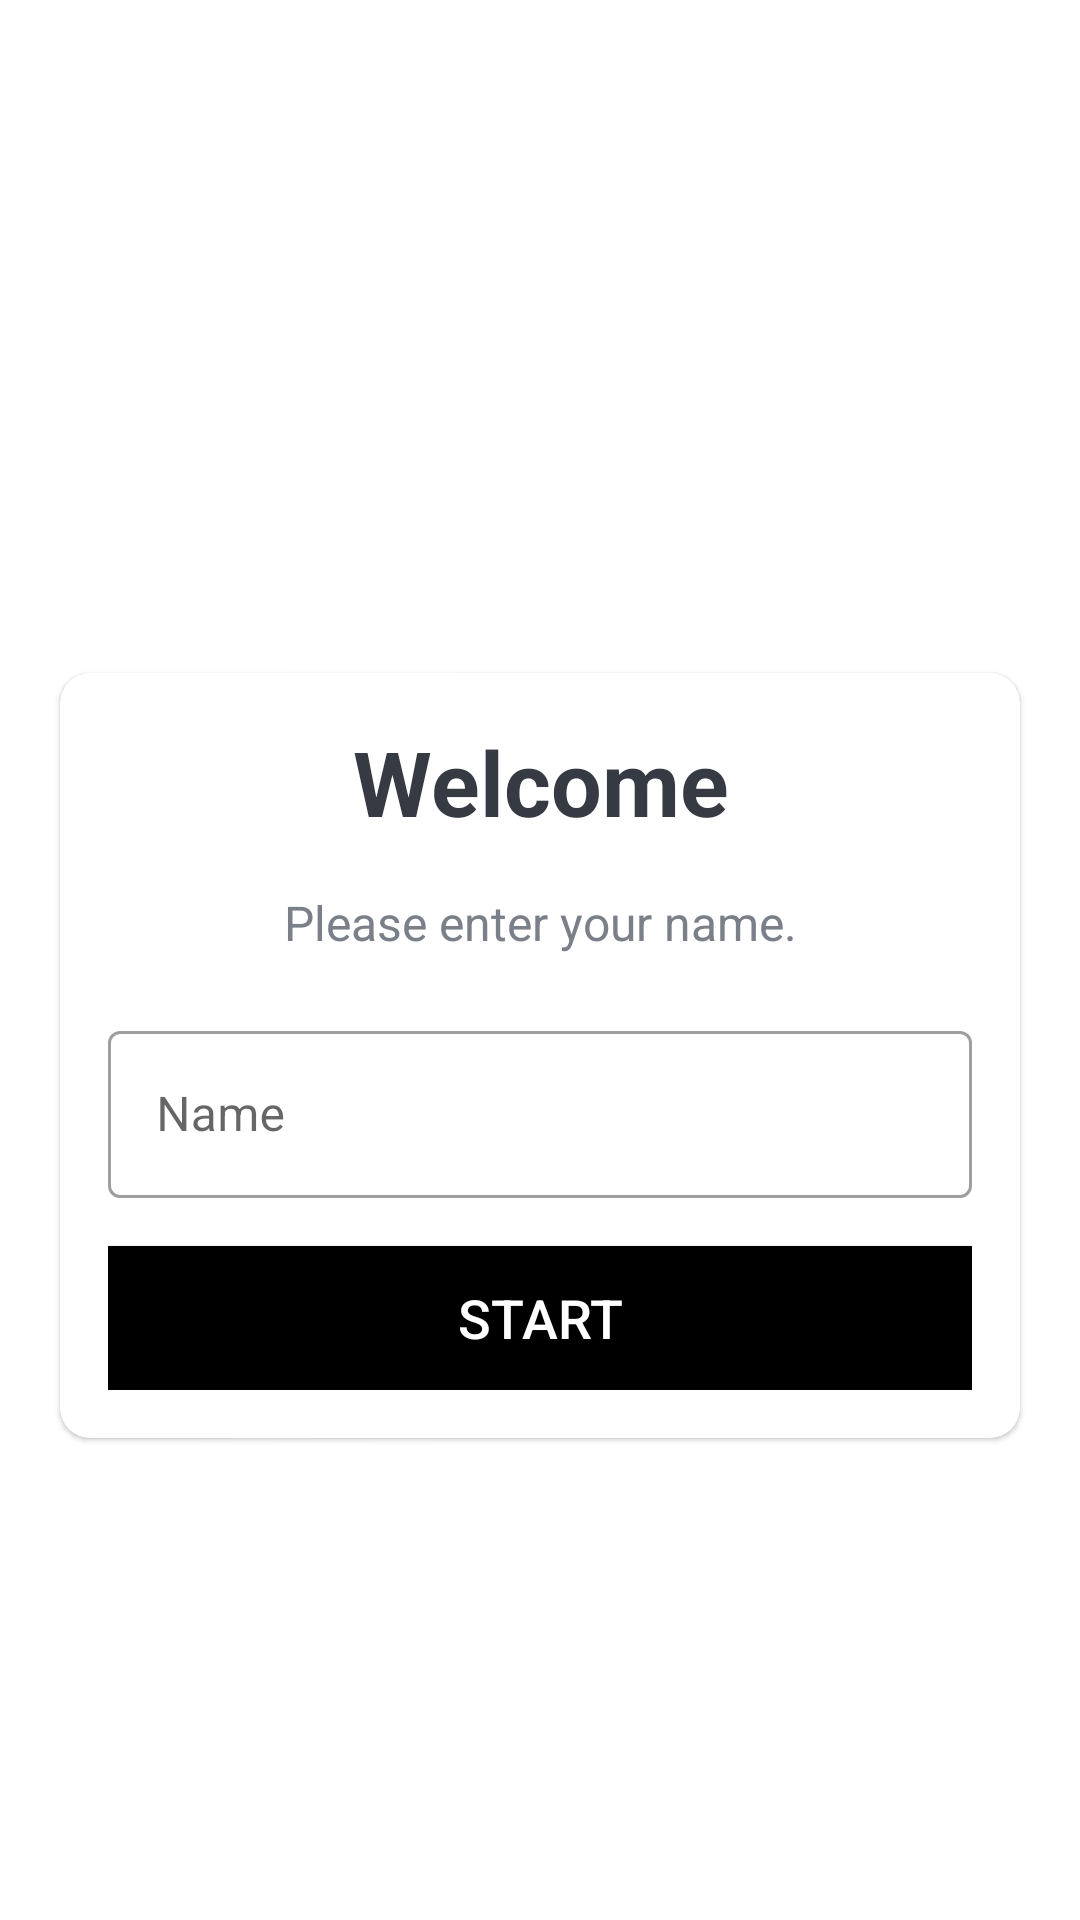

Reconstruct the res/layout file that produces this screen, plus the resources it refers to.
<!-- AndroidManifest.xml: application theme Theme.MyQuizApp -->
<!-- res/layout/activity_main.xml -->
<?xml version="1.0" encoding="utf-8"?>
<LinearLayout xmlns:android="http://schemas.android.com/apk/res/android"
    xmlns:app="http://schemas.android.com/apk/res-auto"
    android:id="@+id/parentLayout"
    xmlns:tools="http://schemas.android.com/tools"
    android:layout_width="match_parent"
    android:layout_height="match_parent"
    android:gravity="center"
    android:background="@drawable/ic_bg"
    android:orientation="vertical"
    tools:context=".MainActivity">

    <TextView
        android:id="@+id/tvAppName"
        android:layout_width="match_parent"
        android:layout_height="wrap_content"
        android:layout_marginBottom="30dp"
        android:gravity="center"
        android:text="@string/quiz_app"
        android:textColor="@color/white"
        android:textSize="25sp"
        android:textStyle="bold" />

    <com.google.android.material.card.MaterialCardView
        android:layout_width="match_parent"
        android:layout_height="wrap_content"
        android:layout_marginStart="20dp"
        android:layout_marginEnd="20dp"
        android:background="@color/white"
        android:elevation="5dp"
        app:cardCornerRadius="10dp">

        <LinearLayout
            android:layout_width="match_parent"
            android:layout_height="wrap_content"
            android:layout_margin="16dp"
            android:orientation="vertical">

            <TextView
                android:id="@+id/tvTitle"
                android:layout_width="match_parent"
                android:layout_height="wrap_content"
                android:gravity="center"
                android:text="@string/welcome"
                android:textColor="#363A43"
                android:textSize="30sp"
                android:textStyle="bold" />

            <TextView
                android:id="@+id/tvDescription"
                android:layout_width="match_parent"
                android:layout_height="wrap_content"
                android:layout_marginTop="16dp"
                android:gravity="center"
                android:text="@string/please_enter_your_name"
                android:textColor="#7A8089"
                android:textSize="16sp" />
            <com.google.android.material.textfield.TextInputLayout
                android:id="@+id/tilName"
                style="@style/Widget.MaterialComponents.TextInputLayout.OutlinedBox"
                android:layout_width="match_parent"
                android:layout_height="wrap_content"
                android:layout_marginTop="20dp">

                <androidx.appcompat.widget.AppCompatEditText
                    android:id="@+id/etName"
                    android:layout_width="match_parent"
                    android:layout_height="wrap_content"
                    android:imeOptions="actionGo"
                    android:hint="@string/name"
                    android:inputType="textCapWords"
                    android:textColor="#363A43"
                    android:textColorHint="#7A8089" />
            </com.google.android.material.textfield.TextInputLayout>

            <Button
                android:id="@+id/btnStart"
                android:layout_width="match_parent"
                android:layout_height="wrap_content"
                android:layout_marginTop="16dp"
                android:background="@color/black"
                android:text="@string/start"
                android:textColor="@android:color/white"
                android:textSize="18sp" />
        </LinearLayout>

    </com.google.android.material.card.MaterialCardView>

</LinearLayout>
<!-- resources referenced by this layout -->
<resources>
  <string name="name">Name</string>
  <string name="please_enter_your_name">Please enter your name.</string>
  <string name="quiz_app">Quiz App!</string>
  <string name="start">Start</string>
  <string name="welcome">Welcome</string>
  <style name="Theme.MyQuizApp" parent="Theme.MaterialComponents.DayNight.NoActionBar">
          
          <item name="colorPrimary">@color/colorPrimary</item>
          <item name="colorPrimaryVariant">@color/colorPrimaryDark</item>
          <item name="colorOnPrimary">@color/white</item>
          
          <item name="colorSecondary">@color/teal_200</item>
          <item name="colorSecondaryVariant">@color/teal_700</item>
          <item name="colorOnSecondary">@color/black</item>
          
          <item name="android:statusBarColor" tools:targetApi="l">?attr/colorPrimaryVariant</item>
          
          <item name="android:windowFullscreen">true</item>
      </style>
  <!-- not gathered from this repository: default colours our renderer supplied (Android Studio template values) -->
  <color name="teal_200">#FF03DAC5</color>
  <color name="teal_700">#FF018786</color>
  <color name="black">#FF000000</color>
  <color name="white">#FFFFFFFF</color>
  <color name="colorPrimary">#FF6200EE</color>
  <color name="colorPrimaryDark">#FF3700B3</color>
</resources>
